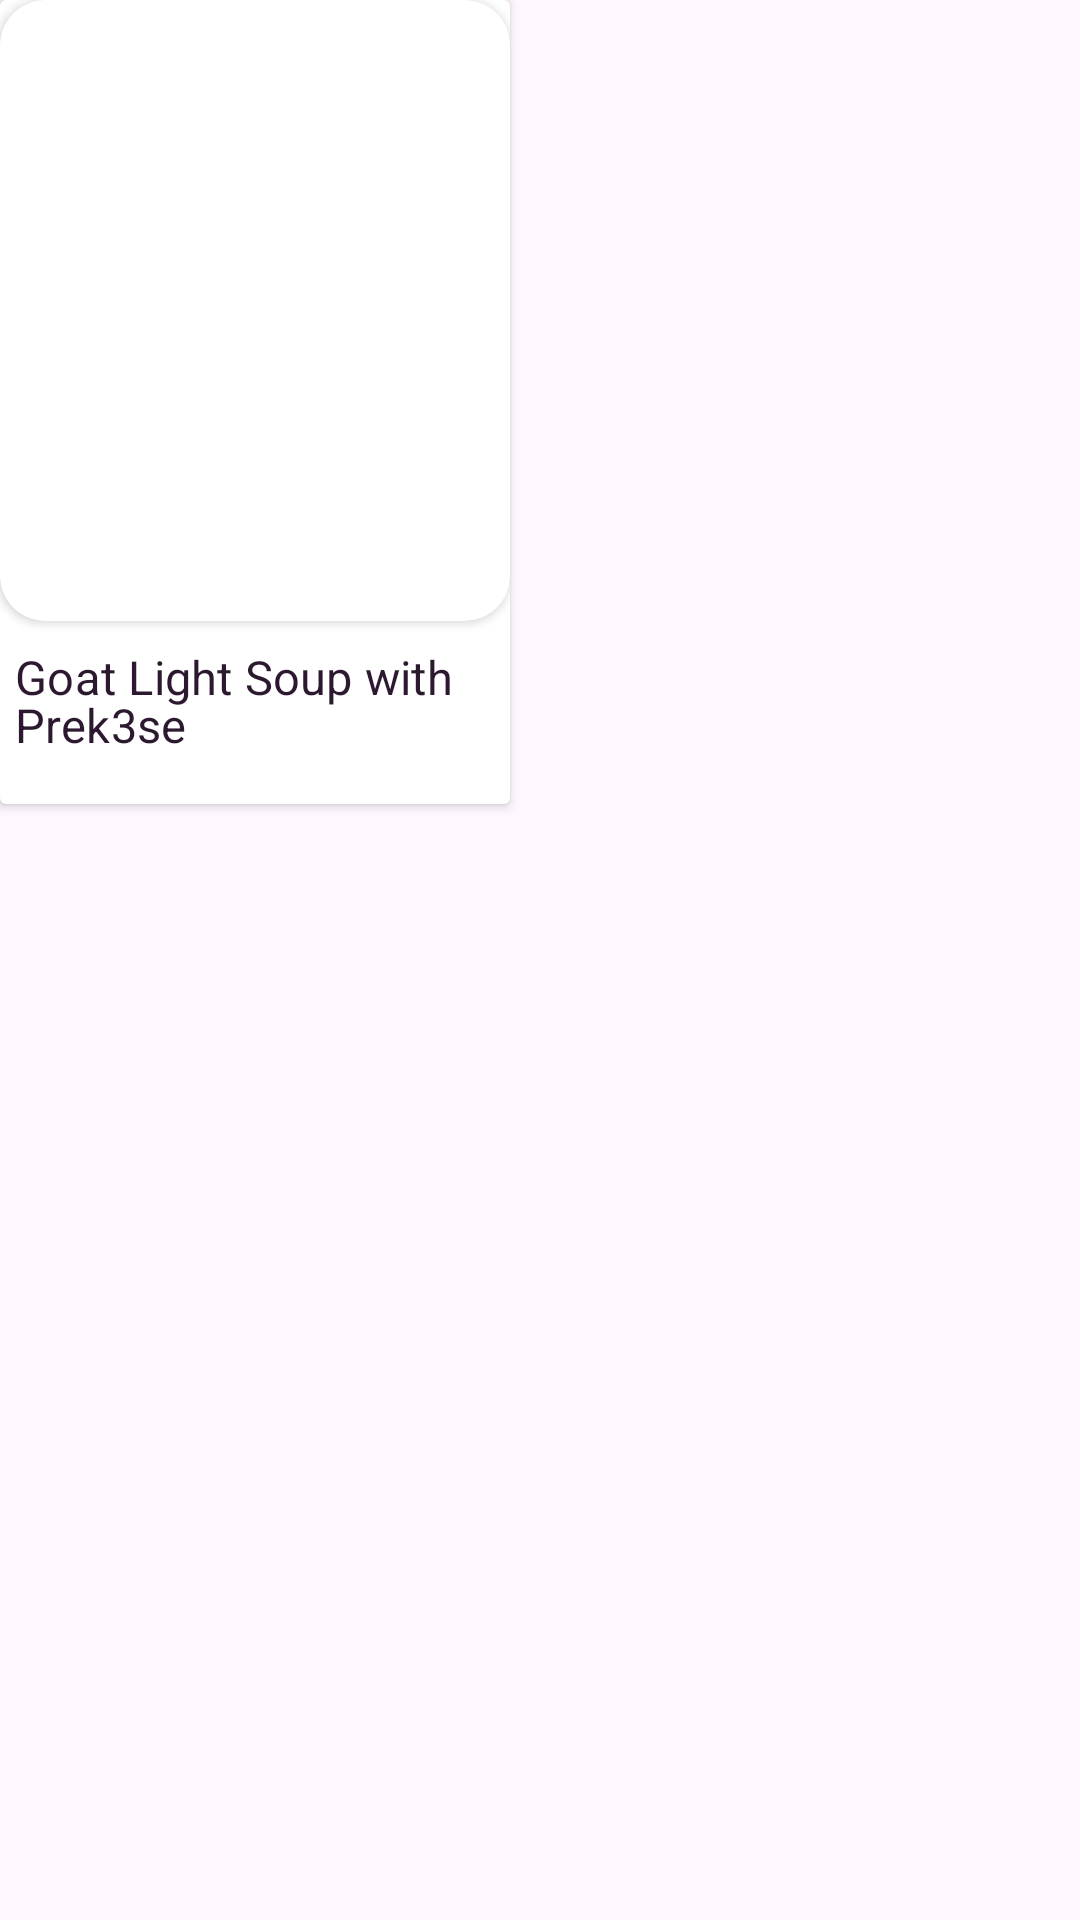

Reconstruct the res/layout file that produces this screen, plus the resources it refers to.
<!-- AndroidManifest.xml: application theme Theme.Dzidzi -->
<!-- res/layout/superview.xml -->
<?xml version="1.0" encoding="utf-8"?>
<LinearLayout xmlns:android="http://schemas.android.com/apk/res/android"
    xmlns:app="http://schemas.android.com/apk/res-auto"
    xmlns:tools="http://schemas.android.com/tools"
    android:layout_width="wrap_content"
    android:layout_height="wrap_content"
    android:orientation="vertical"
    android:layout_marginHorizontal="10dp">

    <androidx.cardview.widget.CardView
        android:layout_width="wrap_content"
        android:layout_height="wrap_content">
    <androidx.cardview.widget.CardView
        android:layout_width="wrap_content"
        android:layout_height="wrap_content"
        android:layout_gravity="center_horizontal"
        android:id="@+id/fbCardView"
        app:cardCornerRadius="15dp">
            <ImageView
                android:id="@+id/supperImageView"
                android:layout_width="170dp"
                android:layout_height="207dp"
                android:src="@mipmap/fufu_supper"
                android:scaleType="fitXY"/>
    </androidx.cardview.widget.CardView>
    <TextView
        android:id="@+id/supperTextView"
        android:layout_width="170dp"
        android:layout_height="48dp"
        android:text="Goat Light Soup with Prek3se"
        android:textSize="15.5dp"
        android:padding="5dp"
        android:textColor="#2C192F"
        android:textFontWeight="500"
        android:lineHeight="16dp"
        android:letterSpacing="0.005"
        android:layout_marginBottom="10dp"
        android:layout_marginTop="210dp"
        />
    </androidx.cardview.widget.CardView>
</LinearLayout>
<!-- resources referenced by this layout -->
<resources>
  <style name="Theme.Dzidzi" parent="Base.Theme.Dzidzi" />
  <style name="Base.Theme.Dzidzi" parent="Theme.Material3.DayNight.NoActionBar">
          
           <item name="colorPrimary">@color/violet</item>
      </style>
  <color name="violet">#2C192F</color>
</resources>
